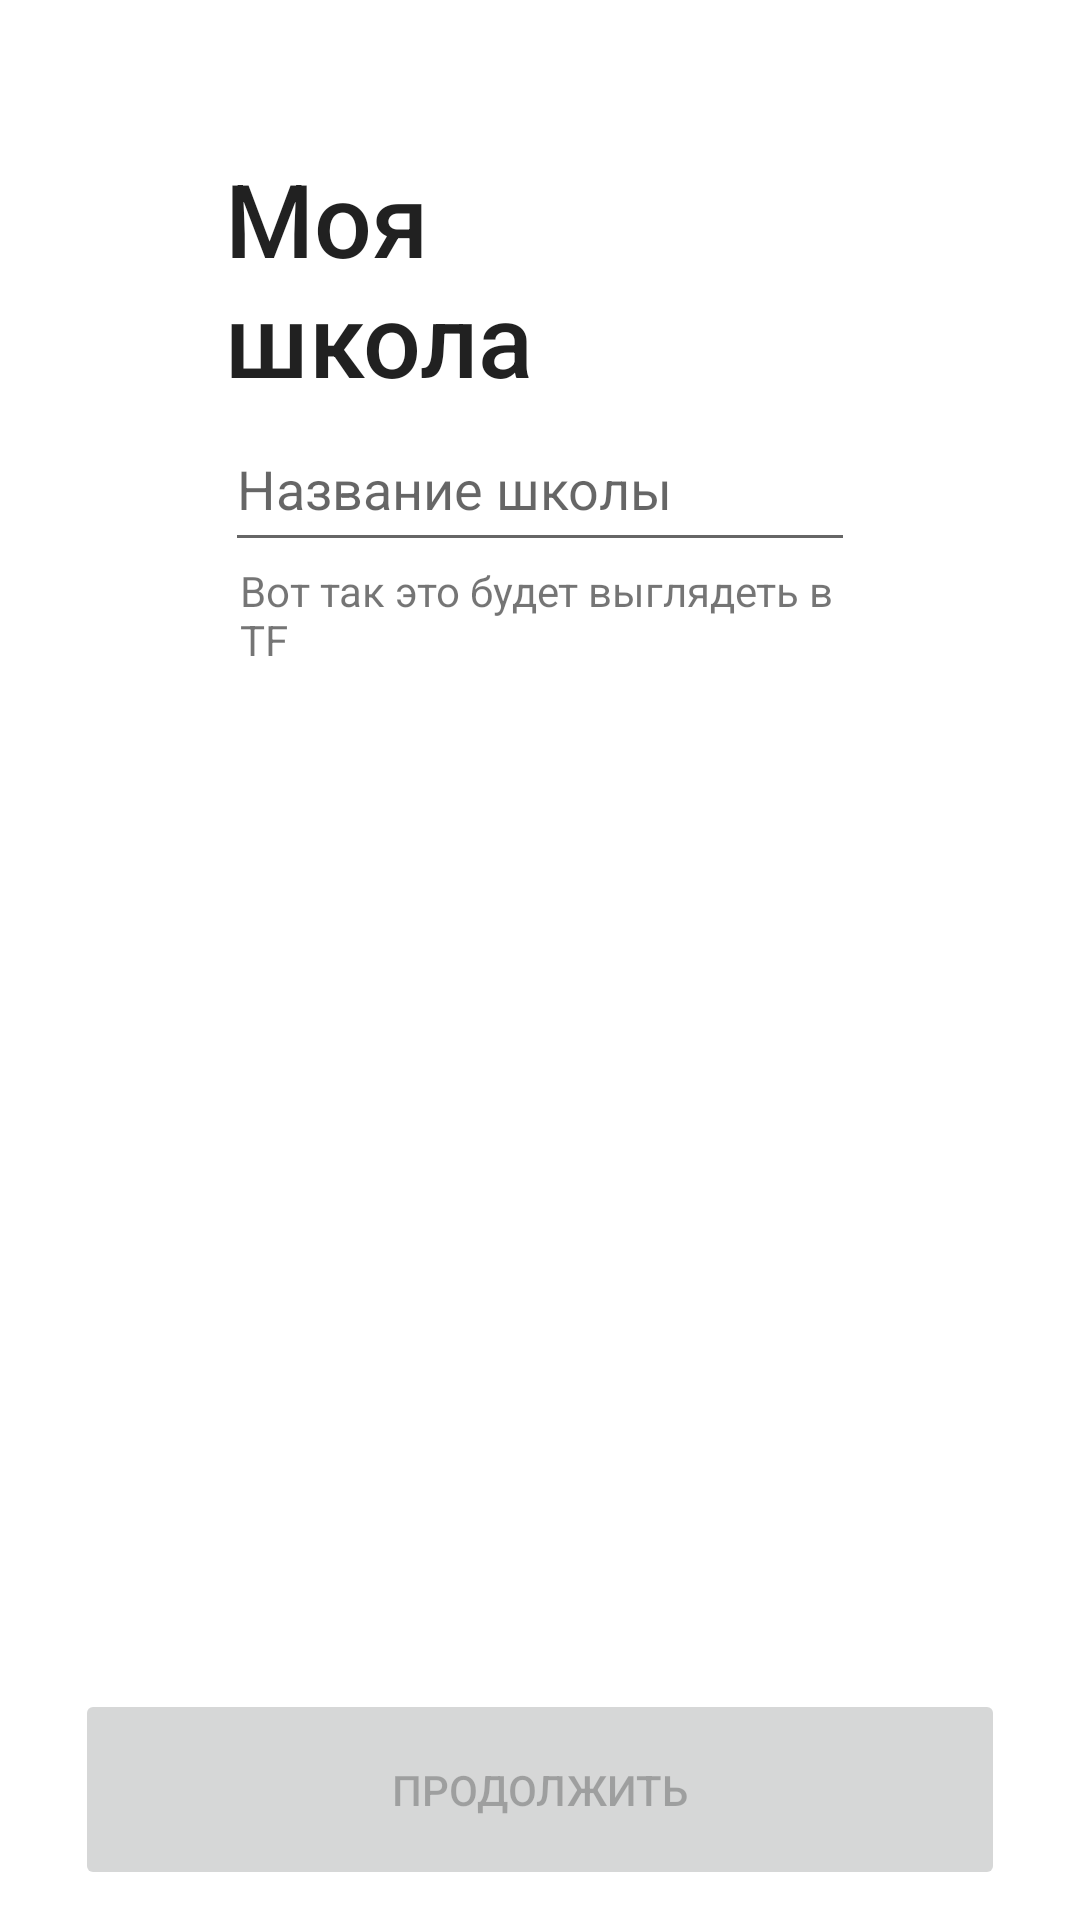

This screen was rendered from an Android layout file. Write that file and the resources it references.
<!-- AndroidManifest.xml: application theme Theme.TinderFilms -->
<!-- res/layout/activity_reg_school.xml -->
<?xml version="1.0" encoding="utf-8"?>
<RelativeLayout xmlns:android="http://schemas.android.com/apk/res/android"
    xmlns:app="http://schemas.android.com/apk/res-auto"
    xmlns:tools="http://schemas.android.com/tools"
    android:layout_width="match_parent"
    android:layout_height="match_parent"
    tools:context=".regSchool">

    <TextView
        android:id="@+id/SchoolBigText"
        android:layout_width="wrap_content"
        android:layout_height="wrap_content"
        android:layout_alignStart="@id/SchoolInput"
        android:layout_marginTop="50sp"
        android:fontFamily="sans-serif-medium"
        android:text="@string/reg_header_school"
        android:textAppearance="@style/TextAppearance.AppCompat.Large"
        android:textSize="34sp" />

    <EditText
        android:id="@+id/SchoolInput"
        android:layout_width="match_parent"
        android:layout_height="52dp"
        android:layout_below="@id/SchoolBigText"
        android:layout_marginHorizontal="75sp"
        android:ems="10"
        android:inputType="text"
        android:hint="@string/reg_placeholder_school"/>

    <TextView
        android:id="@+id/SchoolWarning"
        android:layout_width="match_parent"
        android:layout_height="wrap_content"
        android:layout_below="@id/SchoolInput"
        android:layout_alignStart="@id/SchoolInput"
        android:layout_alignEnd="@id/SchoolInput"
        android:paddingHorizontal="5sp"
        android:text="@string/reg_warning_school" />

    <Button
        android:id="@+id/ContinueButton"
        android:enabled="false"
        android:layout_width="match_parent"
        android:layout_height="67dp"
        android:layout_alignParentBottom="true"
        android:layout_marginHorizontal="25sp"
        android:layout_marginBottom="10sp"
        android:text="@string/continue_btn" />

</RelativeLayout>
<!-- resources referenced by this layout -->
<resources>
  <string name="continue_btn">ПРОДОЛЖИТЬ</string>
  <string name="reg_header_school">Моя\nшкола</string>
  <string name="reg_placeholder_school">Название школы</string>
  <string name="reg_warning_school">Вот так это будет выглядеть в TF</string>
  <style name="Theme.TinderFilms" parent="Theme.MaterialComponents.DayNight.NoActionBar">
          
          <item name="android:windowBackground">@color/white</item>
          
          <item name="colorPrimary">@color/black</item>
          <item name="colorPrimaryVariant">@color/black</item>
          <item name="colorOnPrimary">@color/white</item>
          
          <item name="colorSecondary">@color/black</item>
          <item name="colorSecondaryVariant">@color/black</item>
          <item name="colorOnSecondary">@color/black</item>
          
          <item name="android:statusBarColor" tools:targetApi="l">?attr/colorPrimaryVariant</item>
          
      </style>
  <color name="white">#FFFFFFFF</color>
  <color name="black">#FF000000</color>
</resources>
